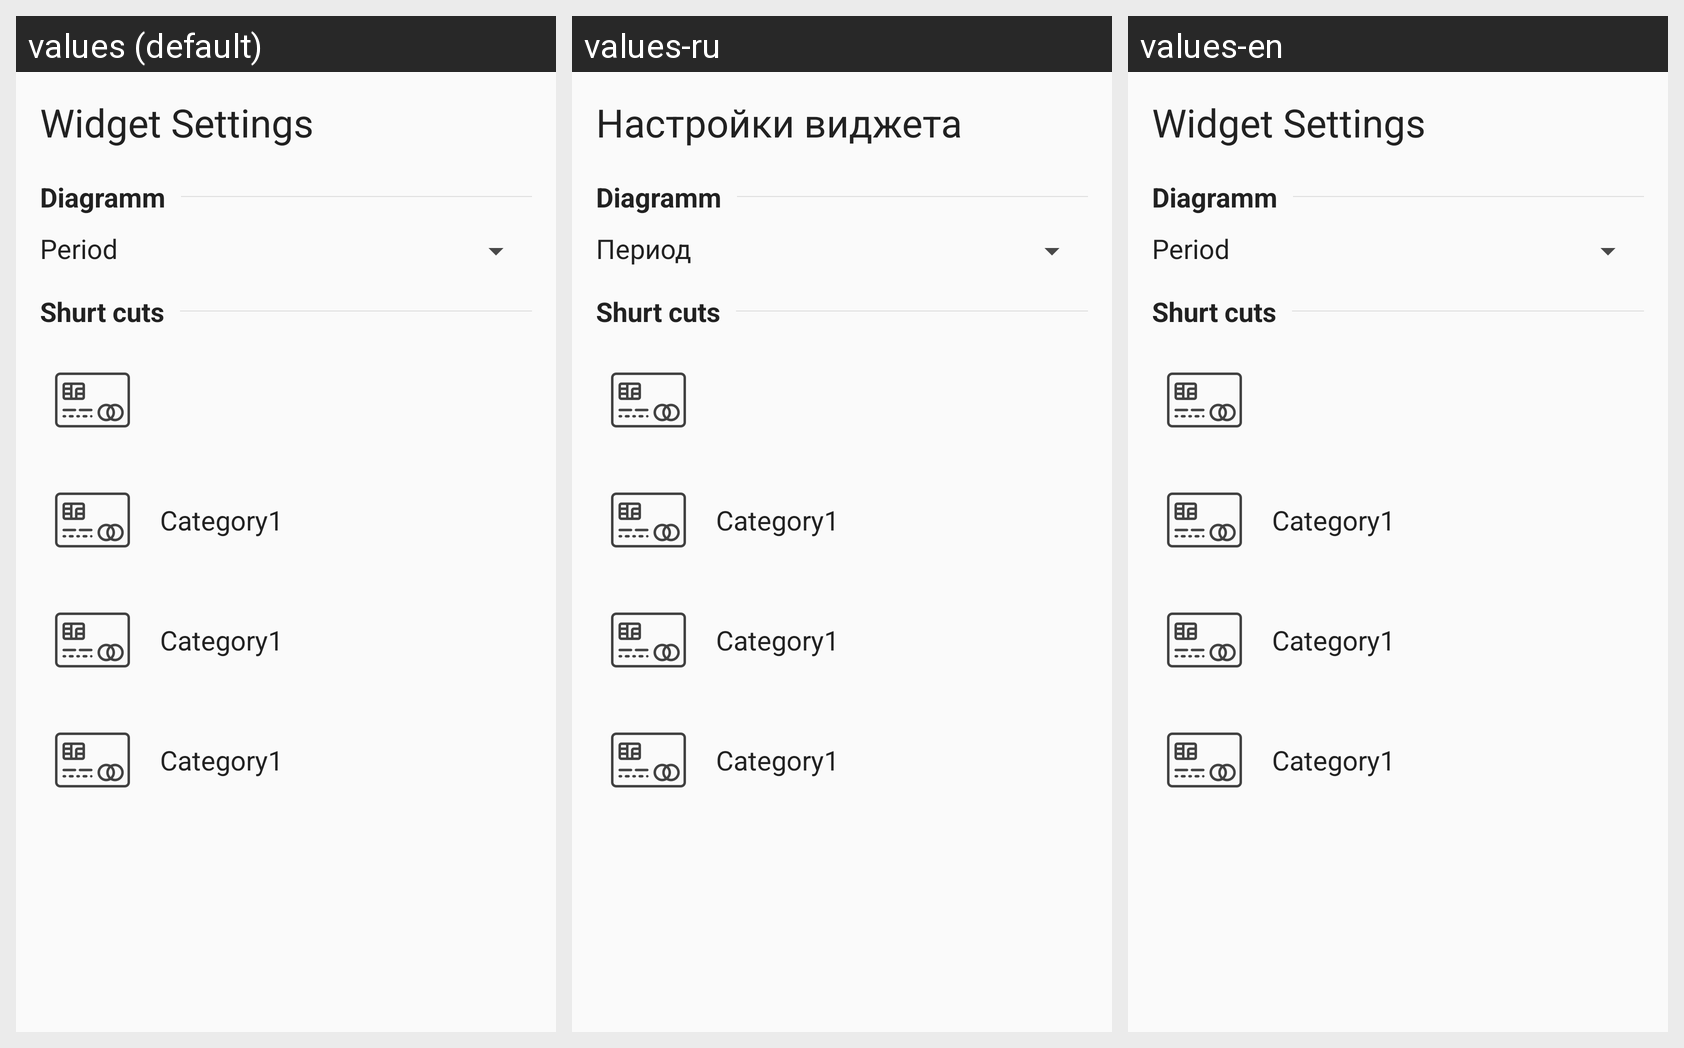

This grid shows one Android layout under several languages. Give, for every string resource on the screen, its name, the default text and each shown locale's text.
Android screen res/layout/activity_settings_widget.xml rendered under 3 locales, left to right: values (default), values-ru, values-en. Device: Nexus 5 (rendered at 1080×1920; each locale shown at half size, 540×960, under a caption strip naming it); theme AppTheme.
Strings drawn on this screen, with the default value and each locale's value (text and hints the layout hard-codes, and strings that could not be matched under every locale, appear in the picture but are not listed):

widget_settings
  values: Widget Settings
  values-ru: Настройки виджета
  values-en: Widget Settings

period_of_diagramm
  values: Period
  values-ru: Период
  values-en: Period
